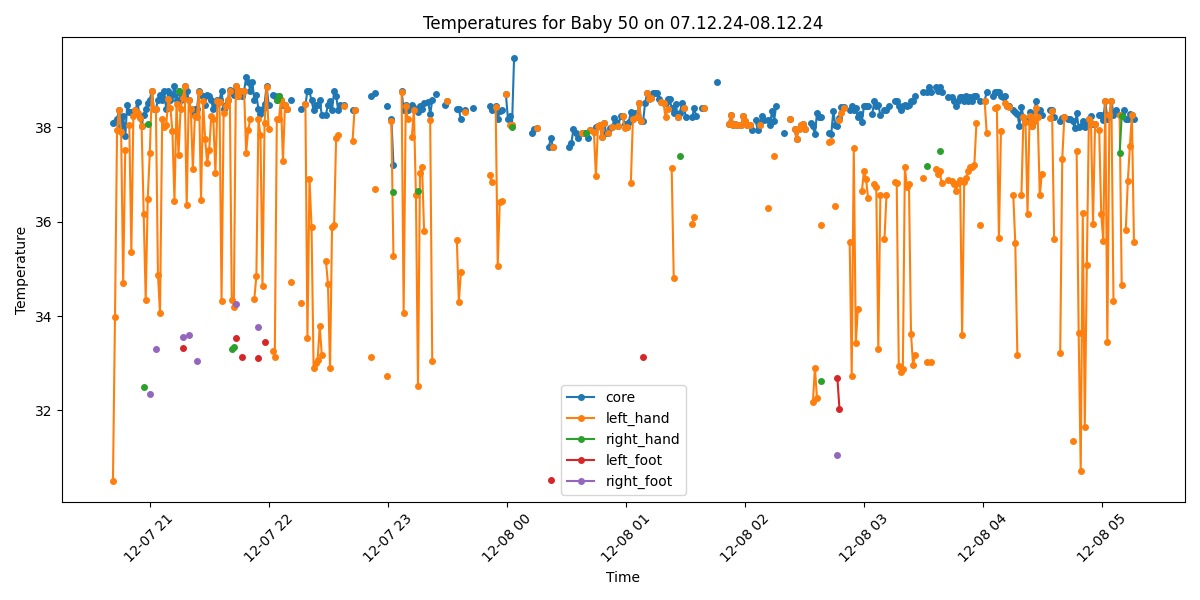

The data file committed next to this chart (first rows):
Process, Image Path, core, left_hand, right_hand, left_foot, right_foot, limbs_avg, core_minus_limbs, diagnosis
True, /data/uabcvmsc/shared/newborn/50/07.12.2…, 38.09, 30.51, , , , 30.51, 7.58, Fever and Peripheral shutdown
True, /data/uabcvmsc/shared/newborn/50/07.12.2…, 38.11, 33.99, , , , 33.99, 4.12, Fever and Peripheral shutdown
True, /data/uabcvmsc/shared/newborn/50/07.12.2…, 38.18, 37.95, , , , 37.95, 0.23, Fever
True, /data/uabcvmsc/shared/newborn/50/07.12.2…, 38.37, 38.37, , , , 38.37, 0.0, Fever
True, /data/uabcvmsc/shared/newborn/50/07.12.2…, 38.02, 37.9, , , , 37.9, 0.12, Fever
True, /data/uabcvmsc/shared/newborn/50/07.12.2…, 38.25, 34.7, , , , 34.7, 3.55, Fever and Peripheral shutdown
True, /data/uabcvmsc/shared/newborn/50/07.12.2…, 37.81, 37.53, , , , 37.53, 0.28, Fever
True, /data/uabcvmsc/shared/newborn/50/07.12.2…, 38.48, , , , , , , Fever
True, /data/uabcvmsc/shared/newborn/50/07.12.2…, 38.33, 38.06, , , , 38.06, 0.27, Fever
True, /data/uabcvmsc/shared/newborn/50/07.12.2…, 38.33, 35.36, , , , 35.36, 2.97, Fever and Peripheral shutdown
True, /data/uabcvmsc/shared/newborn/50/07.12.2…, 38.27, 38.25, , , , 38.25, 0.02, Fever
True, /data/uabcvmsc/shared/newborn/50/07.12.2…, 38.37, 38.37, , , , 38.37, 0.0, Fever
True, /data/uabcvmsc/shared/newborn/50/07.12.2…, 38.54, 38.31, , , , 38.31, 0.23, Fever
True, /data/uabcvmsc/shared/newborn/50/07.12.2…, 38.23, 38.2, , , , 38.2, 0.03, Fever
True, /data/uabcvmsc/shared/newborn/50/07.12.2…, 38.03, 38.03, , , , 38.03, 0.0, Fever
True, /data/uabcvmsc/shared/newborn/50/07.12.2…, 38.26, 36.16, 32.5, , , 34.33, 3.93, Fever and Peripheral shutdown
True, /data/uabcvmsc/shared/newborn/50/07.12.2…, 38.39, 34.34, , , , 34.34, 4.05, Fever and Peripheral shutdown
True, /data/uabcvmsc/shared/newborn/50/07.12.2…, 38.52, 36.49, 38.08, , , 37.28, 1.24, Fever
True, /data/uabcvmsc/shared/newborn/50/07.12.2…, 38.58, 37.45, , , 32.35, 34.9, 3.68, Fever and Peripheral shutdown
True, /data/uabcvmsc/shared/newborn/50/07.12.2…, 38.78, 38.77, , , , 38.77, 0.01, Fever
True, /data/uabcvmsc/shared/newborn/50/07.12.2…, 38.38, 38.38, , , , 38.38, 0.0, Fever
True, /data/uabcvmsc/shared/newborn/50/07.12.2…, 38.39, 38.38, , , 33.3, 35.84, 2.55, Fever and Peripheral shutdown
True, /data/uabcvmsc/shared/newborn/50/07.12.2…, 38.58, 34.88, , , , 34.88, 3.7, Fever and Peripheral shutdown
True, /data/uabcvmsc/shared/newborn/50/07.12.2…, 38.68, 34.06, , , , 34.06, 4.62, Fever and Peripheral shutdown
True, /data/uabcvmsc/shared/newborn/50/07.12.2…, 38.58, 38.18, , , , 38.18, 0.4, Fever
True, /data/uabcvmsc/shared/newborn/50/07.12.2…, 38.77, 38.0, , , , 38.0, 0.77, Fever
True, /data/uabcvmsc/shared/newborn/50/07.12.2…, 38.38, 38.06, , , , 38.06, 0.32, Fever
True, /data/uabcvmsc/shared/newborn/50/07.12.2…, 38.77, 38.61, , , , 38.61, 0.16, Fever
True, /data/uabcvmsc/shared/newborn/50/07.12.2…, 38.58, 38.42, , , , 38.42, 0.16, Fever
True, /data/uabcvmsc/shared/newborn/50/07.12.2…, 38.68, 37.92, , , , 37.92, 0.76, Fever
True, /data/uabcvmsc/shared/newborn/50/07.12.2…, 38.87, 36.44, , , , 36.44, 2.43, Fever
True, /data/uabcvmsc/shared/newborn/50/07.12.2…, 38.58, 38.5, , , , 38.5, 0.08, Fever
True, /data/uabcvmsc/shared/newborn/50/07.12.2…, 38.77, 37.42, 38.77, , , 38.1, 0.67, Fever
True, /data/uabcvmsc/shared/newborn/50/07.12.2…, 38.58, 38.39, , , , 38.39, 0.19, Fever
True, /data/uabcvmsc/shared/newborn/50/07.12.2…, 38.67, 38.62, , 33.32, 33.56, 35.17, 3.5, Fever and Peripheral shutdown
True, /data/uabcvmsc/shared/newborn/50/07.12.2…, 38.88, 38.88, , , , 38.88, 0.0, Fever
True, /data/uabcvmsc/shared/newborn/50/07.12.2…, 38.78, 36.35, , , , 36.35, 2.43, Fever
True, /data/uabcvmsc/shared/newborn/50/07.12.2…, 38.58, 38.58, , , 33.6, 36.09, 2.49, Fever
True, /data/uabcvmsc/shared/newborn/50/07.12.2…, 38.39, 38.39, , , , 38.39, 0.0, Fever
True, /data/uabcvmsc/shared/newborn/50/07.12.2…, 38.3, 37.11, , , , 37.11, 1.19, Fever
True, /data/uabcvmsc/shared/newborn/50/07.12.2…, 38.39, 38.25, , , , 38.25, 0.14, Fever
True, /data/uabcvmsc/shared/newborn/50/07.12.2…, 38.38, 38.21, , , 33.04, 35.62, 2.76, Fever and Peripheral shutdown
True, /data/uabcvmsc/shared/newborn/50/07.12.2…, 38.77, 38.75, , , , 38.75, 0.02, Fever
True, /data/uabcvmsc/shared/newborn/50/07.12.2…, 38.68, 36.47, , , , 36.47, 2.21, Fever
True, /data/uabcvmsc/shared/newborn/50/07.12.2…, 38.67, 38.55, , , , 38.55, 0.12, Fever
True, /data/uabcvmsc/shared/newborn/50/07.12.2…, 38.48, 37.75, , , , 37.75, 0.73, Fever
True, /data/uabcvmsc/shared/newborn/50/07.12.2…, 38.68, 37.25, , , , 37.25, 1.43, Fever
True, /data/uabcvmsc/shared/newborn/50/07.12.2…, 38.67, 37.51, , , , 37.51, 1.16, Fever
True, /data/uabcvmsc/shared/newborn/50/07.12.2…, 38.57, 38.25, , , , 38.25, 0.32, Fever
True, /data/uabcvmsc/shared/newborn/50/07.12.2…, 38.38, 38.18, , , , 38.18, 0.2, Fever
True, /data/uabcvmsc/shared/newborn/50/07.12.2…, 38.48, 37.03, , , , 37.03, 1.45, Fever
True, /data/uabcvmsc/shared/newborn/50/07.12.2…, 38.58, 38.56, , , , 38.56, 0.02, Fever
True, /data/uabcvmsc/shared/newborn/50/07.12.2…, 38.58, 38.53, , , , 38.53, 0.05, Fever
True, /data/uabcvmsc/shared/newborn/50/07.12.2…, 38.77, 34.31, , , , 34.31, 4.46, Fever and Peripheral shutdown
True, /data/uabcvmsc/shared/newborn/50/07.12.2…, 38.38, 38.3, , , , 38.3, 0.08, Fever
True, /data/uabcvmsc/shared/newborn/50/07.12.2…, 38.48, 38.46, , , , 38.46, 0.02, Fever
True, /data/uabcvmsc/shared/newborn/50/07.12.2…, 38.59, 38.59, , , , 38.59, 0.0, Fever
True, /data/uabcvmsc/shared/newborn/50/07.12.2…, 38.8, 38.78, , , , 38.78, 0.02, Fever
True, /data/uabcvmsc/shared/newborn/50/07.12.2…, 38.77, 34.35, 33.3, , , 33.83, 4.94, Fever and Peripheral shutdown
True, /data/uabcvmsc/shared/newborn/50/07.12.2…, 38.68, 34.2, 33.34, , , 33.77, 4.91, Fever and Peripheral shutdown
... 440 more rows
